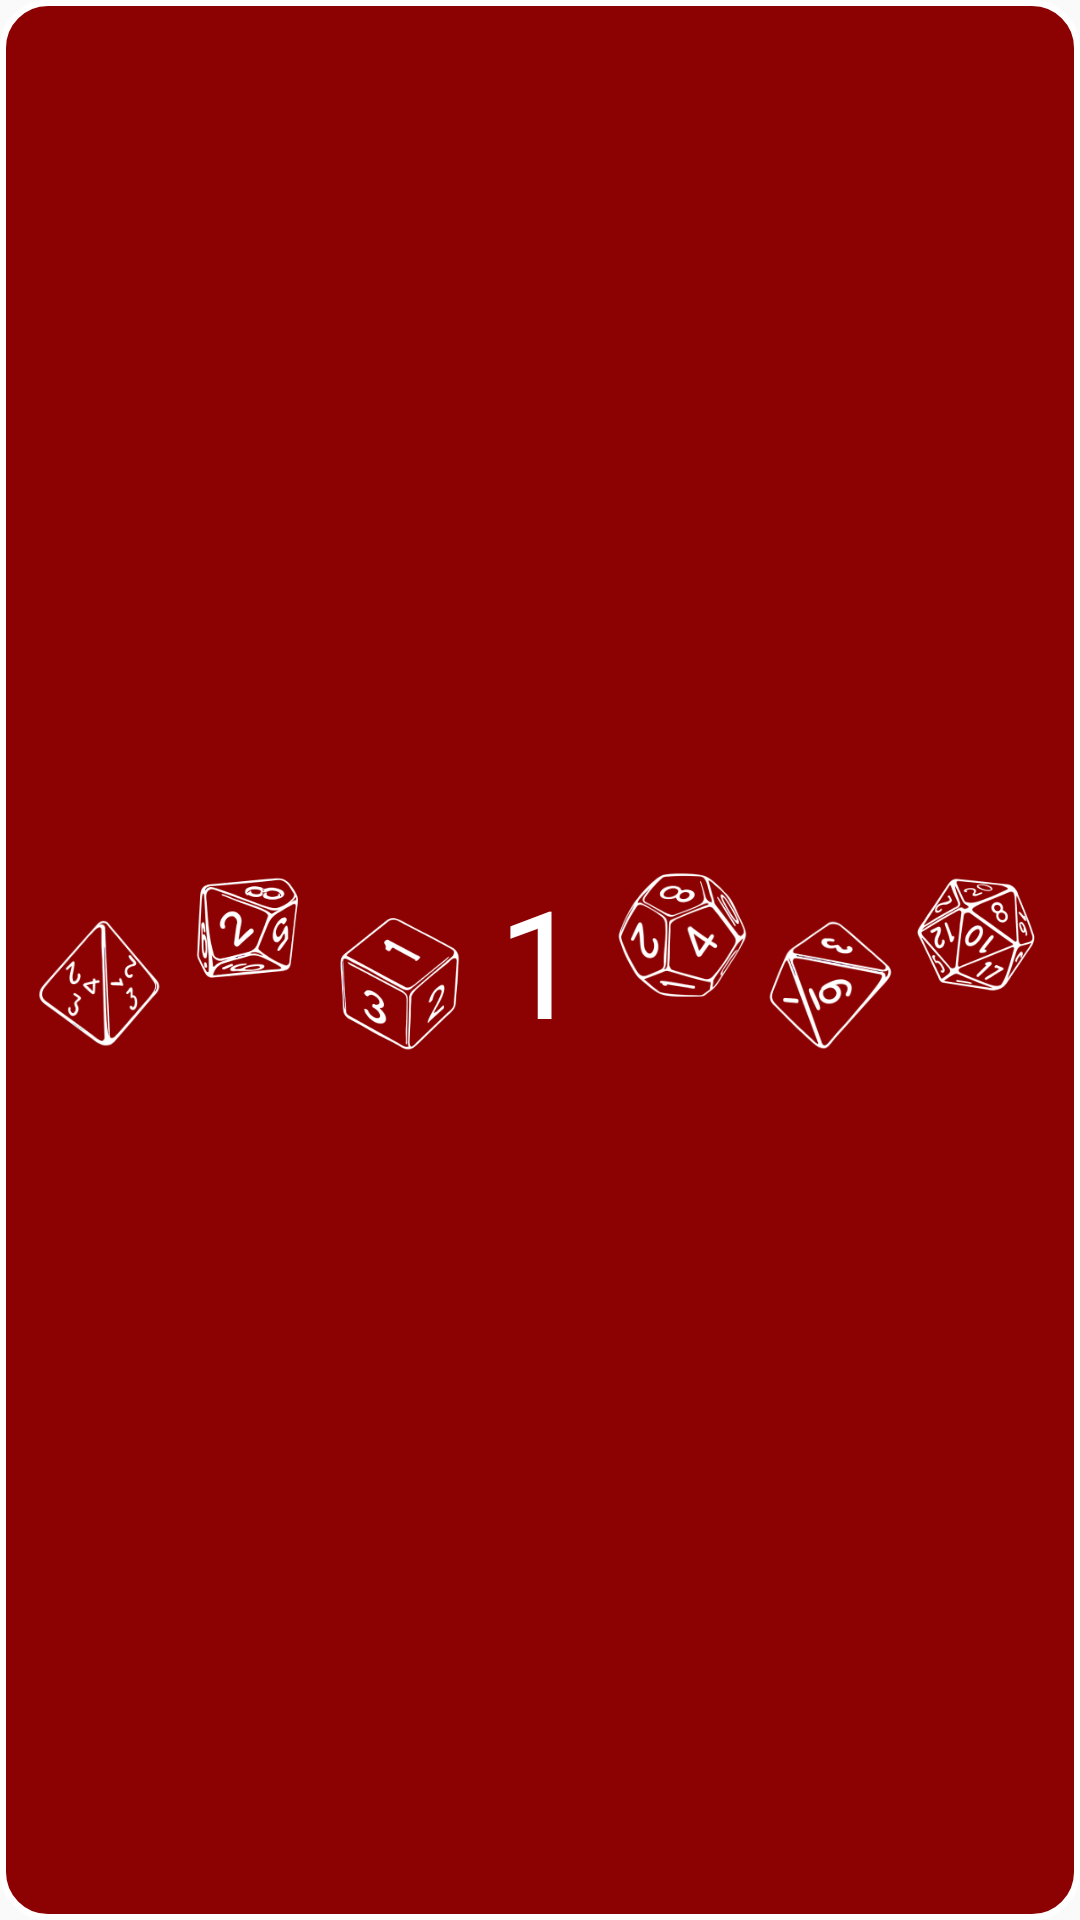

Produce the Android XML layout that renders to this screen, including the resource entries it uses.
<!-- AndroidManifest.xml: application theme AppTheme -->
<!-- res/layout/act_dialog.xml -->
<?xml version="1.0" encoding="utf-8"?>
<androidx.constraintlayout.widget.ConstraintLayout
    xmlns:android="http://schemas.android.com/apk/res/android"
    xmlns:app="http://schemas.android.com/apk/res-auto"
    xmlns:tools="http://schemas.android.com/tools"
    android:layout_width="match_parent"
    android:layout_height="match_parent"
    android:background="@drawable/style_dialog"
    >
    <TextView
        android:id="@+id/txtRandom"
        android:layout_width="wrap_content"
        android:layout_height="wrap_content"
        android:layout_marginTop="24dp"
        android:layout_marginBottom="24dp"
        android:gravity="center"
        android:text="1"
        android:textColor="#FFFFFF"
        android:textSize="50sp"
        app:layout_constraintBottom_toBottomOf="parent"
        app:layout_constraintEnd_toEndOf="parent"
        app:layout_constraintStart_toStartOf="parent"
        app:layout_constraintTop_toTopOf="parent" />

    <ImageView
        android:id="@+id/img4"
        android:layout_width="50dp"
        android:layout_height="50dp"
        android:layout_marginStart="8dp"
        app:layout_constraintBottom_toBottomOf="@+id/txtRandom"
        app:layout_constraintStart_toStartOf="parent"
        app:layout_constraintTop_toTopOf="@+id/txtRandom"
        app:layout_constraintVertical_bias="1.0"
        app:srcCompat="@drawable/d4" />

    <ImageView
        android:id="@+id/img10"
        android:layout_width="50dp"
        android:layout_height="50dp"
        app:layout_constraintBottom_toBottomOf="@+id/txtRandom"
        app:layout_constraintStart_toEndOf="@+id/img4"
        app:layout_constraintTop_toTopOf="@+id/txtRandom"
        app:layout_constraintVertical_bias="0.0"
        app:srcCompat="@drawable/d10" />

    <ImageView
        android:id="@+id/img6"
        android:layout_width="50dp"
        android:layout_height="50dp"
        app:layout_constraintBottom_toBottomOf="@+id/txtRandom"
        app:layout_constraintStart_toEndOf="@+id/img10"
        app:layout_constraintTop_toTopOf="@+id/txtRandom"
        app:layout_constraintVertical_bias="1.0"
        app:srcCompat="@drawable/d6" />

    <ImageView
        android:id="@+id/img12"
        android:layout_width="50dp"
        android:layout_height="50dp"
        app:layout_constraintBottom_toBottomOf="@+id/txtRandom"
        app:layout_constraintEnd_toStartOf="@+id/img8"
        app:layout_constraintTop_toTopOf="@+id/txtRandom"
        app:layout_constraintVertical_bias="0.0"
        app:srcCompat="@drawable/d12" />

    <ImageView
        android:id="@+id/img8"
        android:layout_width="50dp"
        android:layout_height="50dp"
        app:layout_constraintBottom_toBottomOf="@+id/txtRandom"
        app:layout_constraintEnd_toStartOf="@+id/img20"
        app:layout_constraintTop_toTopOf="@+id/txtRandom"
        app:layout_constraintVertical_bias="1.0"
        app:srcCompat="@drawable/d8" />

    <ImageView
        android:id="@+id/img20"
        android:layout_width="50dp"
        android:layout_height="50dp"
        android:layout_marginEnd="8dp"
        app:layout_constraintBottom_toBottomOf="@+id/txtRandom"
        app:layout_constraintEnd_toEndOf="parent"
        app:layout_constraintTop_toTopOf="@+id/txtRandom"
        app:layout_constraintVertical_bias="0.0"
        app:srcCompat="@drawable/d203" />

</androidx.constraintlayout.widget.ConstraintLayout>
<!-- resources referenced by this layout -->
<resources>
  <!-- drawable d10: png bitmap (drawable, 10093 bytes) -->
  <!-- drawable d12: png bitmap (drawable, 11267 bytes) -->
  <!-- drawable d203: png bitmap (drawable, 12428 bytes) -->
  <!-- drawable d4: png bitmap (drawable, 7979 bytes) -->
  <!-- drawable d6: png bitmap (drawable, 10598 bytes) -->
  <!-- drawable d8: png bitmap (drawable, 8441 bytes) -->
  <!-- drawable style_dialog (drawable) -->
  <?xml version="1.0" encoding="utf-8"?>
  <shape xmlns:android="http://schemas.android.com/apk/res/android">
      android:shape="rectangle"
      >
  
      <corners
          android:radius="15dp"
          />
  
      <solid
          android:color="#8C0202"
          />
  
      <stroke
          android:width="2dp"
          android:color="@android:color/white"
          />
  </shape>
  <style name="AppTheme" parent="Theme.AppCompat.Light.DarkActionBar">
          
          <item name="colorPrimary">#B40202</item>
          <item name="colorPrimaryDark">#580000</item>
          <item name="colorAccent">#580000</item>
      </style>
</resources>
